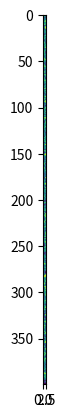

Write the Python code that produced this figure.
#####
# Author : Codegass

# TODO: the map's generation is too random, till now is still a list
# we need to change it to a n by m dimention matrix.
# the matrix should be sorted, the loction of each node should have
# relationship with the node's parameters.
#####
import numpy as np
import matplotlib.pyplot as plt
import math
import random


class ERROR(Exception):
    '''
    customized error class to raise the input type error in the functions.
    '''
    def __init__(self, error):
        Exception.__init__(self)
        self.error = error


class node:
    '''Class for the nodes inside the soms.
    The node is just the vector contents the n-dim parameter.

    BE CAREFUL: the node is defualtly init as int
                the upper bounding is limited as 256
    '''
    def __init__(self, isFloat, shape):
        try:
            if type(shape) == int or type(shape) == tuple:
                pass
            else:
                raise ERROR('The shape of the node definition number must be int or a tuple of int.')
        except ERROR as e:
            print('\x1b[6;30;42m' + e.error + '\x1b[0m')

        self.highest = 256
        self.node = np.random.randint(self.highest, size=shape)
        if isFloat:
            self.node = self.node.astype(np.float64)

    def neighbourhood(self, radius, node):
        '''
        caculate the nodes inside the radius of the neighbourhood of the BMU
        if the node is the one inside, return it.
        else we return 0.
        '''
        dist = np.linalg.norm(self.node - node.node)  # self.node is for the node call this method , node.node is the node you want know if it is inside.
        if dist <= radius:
            return node
        else:
            # print('this node is not inside.')
            return 0


class SOMs(object):
    """
    Class for self orgnized maps.

    radius is for the best matching unit to calculate the nodes inside
    data is for the training data you want to cluster
    nodeQuantity is for how many nodes you want.
    round is for the trainning times
    shape is for shape of the node.

    nodes in the dataset shoulf have the same shape as som's nodes shape, and shold be numpy array.
    """
    def __init__(self, radius, data, nodeQuantity, rounds,
                 learningRate=0.1, isFloat=False, *shape):
        self.map = []  # contents all the nodes, should be a list

        for _ in range(nodeQuantity):
            self.map.append(node(isFloat, shape))  # initialize the nodes.

        self.neighbournodes = []
        self.data = data  # the training data set which is a np.array

        try:
            if type(data) == np.ndarray:
                self.data = self.data.tolist()
            elif type(data) == list:
                pass
            else:
                raise ERROR('The data set should be a list')

            if type(data[0]) == np.ndarray:
                pass
            else:
                raise ERROR('The nodes in the data set should be numpy array.')
        except ERROR as e:
            print('\x1b[6;30;42m' + e.error + '\x1b[0m')

        self.originalradius = radius  # the origninal radius
        self.radius = radius  # the rsdius for the BMU to caculate the neighbours.
        self.quantity = nodeQuantity
        self.originalLearningRate = learningRate
        self.learningRate = learningRate
        self.BMU = None
        self.round = rounds
        self.index = []
        self.resultmap = []

    def BMUCalculate(self, randomChosenData):
        BMUindex = 0  # the index number of the best matching unit in the map list
        BMUindexDist = 0
        for i in range(self.quantity):
            node = self.map[i]
            dist = np.linalg.norm(node.node - randomChosenData)
            if dist >= BMUindexDist:
                BMUindex = i
        self.BMU = self.map[BMUindex]
        # return self.map[BMUindex]

    def neighbours(self):
        for i in range(self.quantity):
            # print(i)
            node = self.BMU.neighbourhood(self.radius, self.map[i])
            if node == 0:
                pass
            else:
                self.neighbournodes.append(node)
                self.index.append(i)

    def radiusDamping(self, t):
        '''
        t means the current time-step(iteration of the loop)
        if you are using this on the picturn data, you can define the radius like
        radius = max( picWidth, picHeight ) / 2
        '''
        dampingParameter = self.round/math.log(self.originalradius)
        self.radius = self.originalradius * math.exp(-t/dampingParameter)

    def learningRateDamping(self, t):
        '''
        t means the current time-step(iteration of the loop)
        '''
        dampingParameter = self.round  # /math.log(self.originalLearningRate)
        self.learningRate = self.originalLearningRate * math.exp(-t/dampingParameter)

    def Adjusting(self, node, randomChosenData):
        '''
        node is the class level input. not the self.node level.

        Node(t+1)=Node(t) + Theta(t)*LearningRate(t)*(Inputing(t)-Node(t))
        '''
        dist = np.linalg.norm(self.BMU.node - node.node)
        Theta = math.exp(-(dist**2)/(2*(self.radius)**2))  # Theta is the amount of learning should fade over distance similar to the Gaussian decay.
        node.node = node.node + Theta * self.learningRate * (randomChosenData - node.node)
        return node

    def train(self):
        '''
        train the model with sitted parameter.
        4 STEPS:
        1. randomly choose a node for the data set
        2. calculate the best match unit
        3. calculate the neighbourhood of the best match unit
        4. adjust all the units inside the neighbourhood.
        5. Again from step one.
        '''
        for t in range(self.round):
            print('\nEpoch %d / %d' % (t+1, self.round))
            print('Choosing a node from the data set randomly.')
            target = random.sample(self.data, 1)
            self.BMUCalculate(target)
            print('Best match unit finded.')
            self.radiusDamping(t)
            self.neighbours()
            print('All neighbours finded. This BMU has %d neighbours include itself.' % len(self.neighbournodes))
            if len(self.neighbournodes) == 0:
                pass
            else:
                self.learningRateDamping(t)
                for nodeIndex in range(len(self.neighbournodes)):
                    node_next = self.Adjusting(self.neighbournodes[nodeIndex], target)
                    self.map[self.index[nodeIndex]] = node_next
                    print('.', end='')
        print('\nTraining ended.')

    def result(self):
        for j in range(len(self.map)):
            self.resultmap.append(self.map[j].node[0])
        self.resultmap = np.array(self.resultmap)  # convert the arrays to np.array in order to matching the plt requirements
        return self.resultmap


if __name__ == '__main__':
    # a = node(True, 2, 3)
    # b = node(True, 2, 3)
    # print(a.node)
    # print(b.node)
    # print(a.neighbourhood(400, b))

    # Training inputs for RGBcolors
    # colors = np.array(
    #      [[0, 0, 0],
    #       [0, 0, 1],
    #       [0, 0, 139],
    #       [135, 206, 235],
    #       [122, 197, 205],
    #       [132, 112, 255],
    #       [0, 255, 0],
    #       [255, 0, 0],
    #       [0., 255, 255],
    #       [255, 0., 255],
    #       [255, 255, 0.],
    #       [255, 255, 255],
    #       [105, 105, 105],
    #       [190, 190, 190],
    #       [211, 211, 211]])
    # Training inputs for RGBcolors
    colors = np.array(
         [[0., 0., 0.],
          [0., 0., 1.],
          [0., 0., 0.5],
          [0.125, 0.529, 1.0],
          [0.33, 0.4, 0.67],
          [0.6, 0.5, 1.0],
          [0., 1., 0.],
          [1., 0., 0.],
          [0., 1., 1.],
          [1., 0., 1.],
          [1., 1., 0.],
          [1., 1., 1.],
          [.33, .33, .33],
          [.5, .5, .5],
          [.66, .66, .66]])

    color_names = \
        ['black', 'blue', 'darkblue', 'skyblue',
         'cadetblue', 'LightSlateBlue', 'green', 'red',
         'cyan', 'violet', 'yellow', 'white',
         'dimGrey', 'mediumgrey', 'lightgrey']

    som = SOMs(15, colors, 400, 200, 0.3, True, 1, 3)
    som.train()

    plt.imshow(som.result(), interpolation='gaussian')
    plt.show()